Run: headless pygame with SDL's dummy video driver; simulated clock (each Clock.tick advances the game by its frame time, no real sleeping); random seed 0; keys injected as events and as key.get_pressed() state; no mouse input.
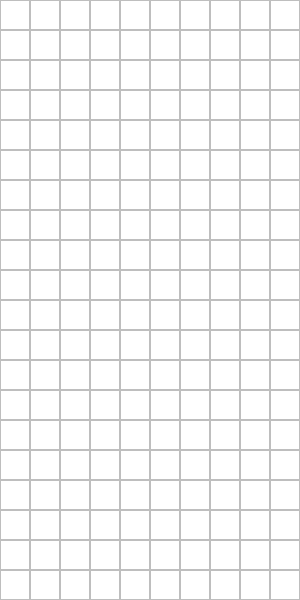
Frame 1 of 4 · flips 1–60 · no input
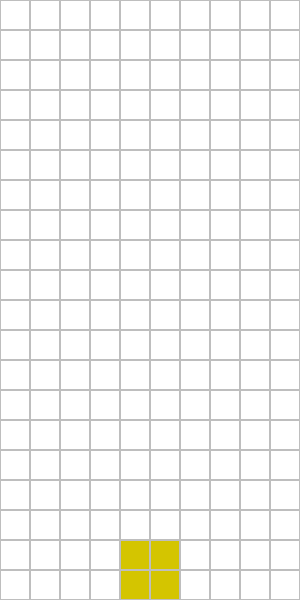
Frame 2 of 4 · flips 61–180 · tapped SPACE, RETURN · held RIGHT (→), D
Frame 3 of 4 · flips 181–300 · held DOWN (↓), S · screen unchanged from frame 2, image omitted
Frame 4 of 4 · flips 301–420 · held LEFT (←), A, UP (↑), W · screen unchanged from frame 3, image omitted

The pygame program that drew these frames:

"""
shape refer:  https://tetris.wiki/Arika_Rotation_System

"""

import sys
import typing
import random
import pygame


ROWS = 20
COLS = 10
GRID_SIZE = 30
WIDTH = COLS * GRID_SIZE
HEIGHT = ROWS * GRID_SIZE

COLORS = {
    'I': (246, 125, 3),
    'T': (0, 205, 221),
    'L': (233, 146, 0),
    'J': (0, 133, 235),
    'S': (222, 28, 222),
    'Z': (85, 229, 0),
    'O': (212, 197, 0),
}


class Shape:
    TYPE = ''
    BLOCKS = []

    def __init__(self, row, col):
        self.row_in_grids = row
        self.col_in_grids = col
        self.color = COLORS.get(self.TYPE)
        self.rotation = 0

    @property
    def block(self):
        return self.BLOCKS[self.rotation]

    def rotate(self):
        self.rotation = (self.rotation + 1) % len(self.BLOCKS)


class IShape(Shape):
    TYPE = 'I'
    BLOCKS = [
        [4, 5, 6, 7],
        [2, 6, 10, 14],
    ]


class TShape(Shape):
    TYPE = 'T'
    BLOCKS = [
        [4, 5, 6, 9],
        [1, 4, 5, 9],
        [5, 8, 9, 10],
        [1, 5, 6, 9],
    ]


class LShape(Shape):
    TYPE = 'L'
    BLOCKS = [
        [4, 5, 6, 8],
        [0, 1, 5, 9],
        [6, 8, 9, 10],
        [1, 5, 9, 10],
    ]


class JShape(Shape):
    TYPE = 'J'
    BLOCKS = [
       [4, 5, 6, 10],
       [1, 5, 8, 9],
       [4, 8, 9, 10],
       [1, 2, 5, 9],
    ]


class SShape(Shape):
    TYPE = 'S'
    BLOCKS = [
        [5, 6, 8, 9],
        [0, 4, 5, 9],
    ]


class ZShape(Shape):
    TYPE = 'Z'
    BLOCKS = [
        [4, 5, 9, 10],
        [2, 5, 6, 9],
    ]


class OShape(Shape):
    TYPE = 'O'
    BLOCKS = [
        [5, 6, 9, 10],
    ]


class Tetris:
    def __init__(self):
        self.block: typing.Optional[Shape] = None
        self.grids = [['' for _ in range(COLS)] for _ in range(ROWS)]
        self.score = 0
        self.state = 'running'

    def draw_grids(self):
        for row in range(ROWS):
            for col in range(COLS):
                rect = pygame.Rect(col * GRID_SIZE, row * GRID_SIZE, GRID_SIZE, GRID_SIZE)
                pygame.draw.rect(screen, 'grey', rect, 1)
                # 画底部落下来的方块
                shape_type = self.grids[row][col]
                if shape_type != '':
                    rect.move_ip(1, 1)
                    rect.width -= 2
                    rect.height -= 2
                    pygame.draw.rect(screen, COLORS[shape_type], rect, 0)

    def draw_block(self):
        for row in range(4):
            for col in range(4):
                index = row * 4 + col
                if index in self.block.block:
                    x = (col + self.block.col_in_grids) * GRID_SIZE + 1
                    y = (row + self.block.row_in_grids) * GRID_SIZE + 1
                    rect = pygame.Rect(x, y, GRID_SIZE - 2, GRID_SIZE - 2)
                    pygame.draw.rect(screen, self.block.color, rect)

    def generate_shape(self):
        shapes = [IShape, TShape, LShape, JShape, SShape, ZShape, OShape]
        shape = random.choice(shapes)
        self.block = shape(-3, 3)       # 屏幕上方生成

    def go_down(self):
        if self.state != 'running':
            return
        if self.block is None:
            return
        self.block.row_in_grids += 1
        if self.is_intersected():
            self.block.row_in_grids -= 1
            self.freeze()

    def is_intersected(self) -> bool:
        intersection = False
        for row in range(4):
            for col in range(4):
                index = row * 4 + col
                if index in self.block.block:
                    row_in_grids = row + self.block.row_in_grids
                    col_in_grids = col + self.block.col_in_grids
                    if row_in_grids < 0:
                        continue            # 因为在屏幕上方生成，row_in_grids是负数，此时不能检测
                    if col_in_grids > COLS - 1:
                        intersection = True
                    elif col_in_grids < 0:
                        intersection = True
                    elif row_in_grids > ROWS - 1:
                        intersection = True
                    elif self.grids[row_in_grids][col_in_grids] != '':
                        intersection = True
        return intersection

    def freeze(self):
        for row in range(4):
            for col in range(4):
                index = row * 4 + col
                if index in self.block.block:
                    row_in_grids = row + self.block.row_in_grids
                    col_in_grids = col + self.block.col_in_grids
                    self.grids[row_in_grids][col_in_grids] = self.block.TYPE
        self.clear_rows()
        self.generate_shape()
        if self.is_intersected():
            self.state = 'game-over'        # todo:结束逻辑有bug

    def rotate(self):
        old_rotation = self.block.rotation
        self.block.rotate()
        if self.is_intersected():
            self.block.rotation = old_rotation

    def go_side(self, dx):
        self.block.col_in_grids += dx
        if self.is_intersected():
            self.block.col_in_grids -= dx

    def go_space(self):
        while not self.is_intersected():
            self.block.row_in_grids += 1
        self.block.row_in_grids -= 1
        self.freeze()

    def clear_rows(self):
        pass


pygame.init()
pygame.display.set_caption('俄罗斯方块/Tetris')
screen = pygame.display.set_mode([WIDTH, HEIGHT])
clock = pygame.time.Clock()
fps = 60

GO_DOWN = pygame.USEREVENT
pygame.time.set_timer(GO_DOWN, 800)


game = Tetris()

while True:
    for event in pygame.event.get():
        if event.type == pygame.QUIT or event.type == pygame.KEYUP and event.key == pygame.K_ESCAPE:
            pygame.quit()
            sys.exit()
        if event.type == GO_DOWN:
            game.go_down()
        if event.type == pygame.KEYUP and event.key == pygame.K_UP:
            game.rotate()
        if event.type == pygame.KEYUP and event.key == pygame.K_LEFT:
            game.go_side(-1)
        if event.type == pygame.KEYUP and event.key == pygame.K_RIGHT:
            game.go_side(1)
        if event.type == pygame.KEYUP and event.key == pygame.K_SPACE:
            game.go_space()

    # 游戏逻辑
    if game.state == 'running' and game.block is None:
        game.generate_shape()

    # 画图
    screen.fill('white')
    game.draw_grids()
    game.draw_block()
    pygame.display.flip()
    clock.tick(fps)
